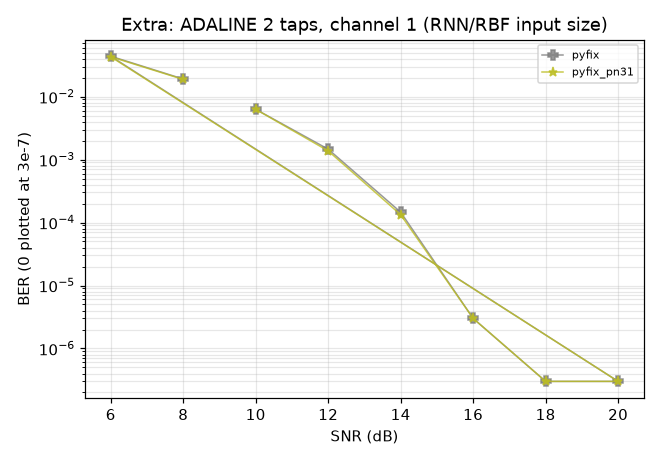

Values plotted in this chart, from the file beside it:
impl, setting, trials, ber, fail_per_trial, final_err, hung, gaveup_per_trial, secs, final_err_all
pyfix, snr=10, 100, 0.006286, 0.0, 0.1455, False, 0.0, 1.7, 0.1455
pyfix, snr=12, 100, 0.001462, 0.0, 0.1125, False, 0.0, 1.7, 0.1125
pyfix, snr=14, 100, 0.000146, 0.0, 0.09017, False, 0.0, 1.7, 0.09017
pyfix, snr=16, 100, 3e-06, 0.0, 0.07549, False, 0.0, 1.7, 0.07549
pyfix, snr=18, 100, 0.0, 0.0, 0.06598, False, 0.0, 1.7, 0.06598
pyfix, snr=20, 100, 0.0, 0.0, 0.05987, False, 0.0, 1.7, 0.05987
pyfix, snr=6, 100, 0.0438, 0.0, 0.2579, False, 0.0, 1.7, 0.2579
pyfix, snr=8, 100, 0.01902, 0.0, 0.193, False, 0.0, 1.7, 0.193
pyfix_pn31, snr=10, 100, 0.006282, 0.0, 0.1489, False, 0.0, 1.7, 0.1489
pyfix_pn31, snr=12, 100, 0.001374, 0.0, 0.1153, False, 0.0, 1.7, 0.1153
pyfix_pn31, snr=14, 100, 0.000133, 0.0, 0.09264, False, 0.0, 1.7, 0.09264
pyfix_pn31, snr=16, 100, 3e-06, 0.0, 0.07774, False, 0.0, 1.7, 0.07774
pyfix_pn31, snr=18, 100, 0.0, 0.0, 0.06806, False, 0.0, 1.7, 0.06806
pyfix_pn31, snr=20, 100, 0.0, 0.0, 0.06185, False, 0.0, 1.7, 0.06185
pyfix_pn31, snr=6, 100, 0.04294, 0.0, 0.2638, False, 0.0, 1.7, 0.2638
pyfix_pn31, snr=8, 100, 0.01875, 0.0, 0.1973, False, 0.0, 1.7, 0.1973
